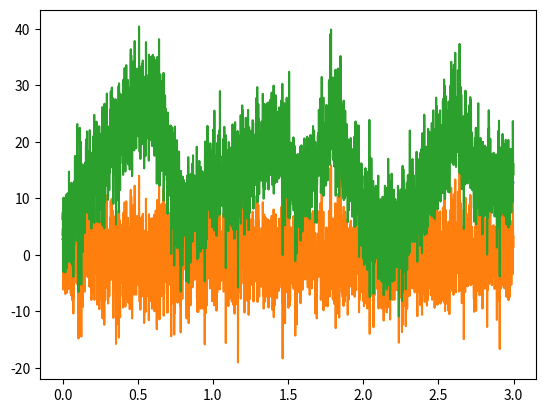

Python code for this plot:
import numpy as np
import matplotlib.pyplot as plt
import scipy.io as sio
import scipy.signal
from scipy import *
import copy

srate = 1000
time = np.arange(0,3,1/srate)
n = len(time)
p = 15 # poles for random interpolation

# noise level, measured in standard deviations
noiseamp = 5

# amplitude modulator and noise level
ampl = np.interp(np.linspace(0,p,n), np.arange(0,p), np.random.rand(p)*30)
noise = noiseamp * np.random.randn(n)
signal = ampl + noise

plt.plot(time, ampl)
plt.show()
plt.plot(time, noise)
plt.show()
plt.plot(time, signal)
plt.show()

